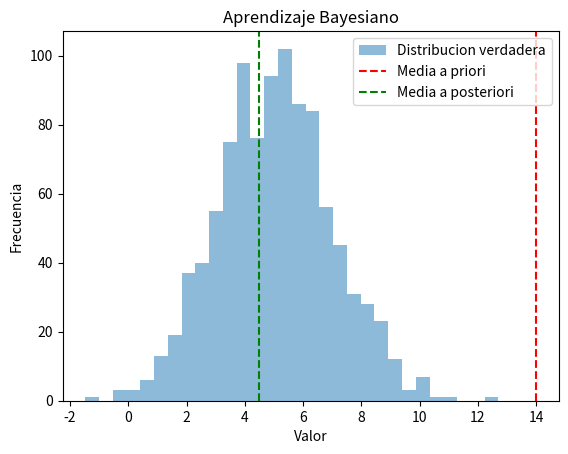

Reproduce this figure in Python.
import numpy as np
import matplotlib.pyplot as plt

# Generar datos sinteticos (distribucion verdadera desconocida)
np.random.seed(42)
datos_verdaderos = np.random.normal(loc=5, scale=2, size=1000)

# Supongamos que tenemos algunas observaciones (datos observados)
observaciones = datos_verdaderos[:50]

# Asumimos una distribucion a priori para el parametro (media)
media_priori = np.random.normal(loc=0, scale=10)

# Calcular la distribucion a posteriori utilizando el Teorema de Bayes
media_posteriori = (np.sum(observaciones) + 1) / (len(observaciones) + 1)

# Visualizar los resultados
plt.hist(datos_verdaderos, bins=30, alpha=0.5, label="Distribucion verdadera")
plt.axvline(x=media_priori, color='r', linestyle='--', label="Media a priori")
plt.axvline(x=media_posteriori, color='g', linestyle='--', label="Media a posteriori")
plt.xlabel("Valor")
plt.ylabel("Frecuencia")
plt.title("Aprendizaje Bayesiano")
plt.legend()
plt.show()

print(f"Media a priori: {media_priori:.2f}")
print(f"Media a posteriori: {media_posteriori:.2f}")


